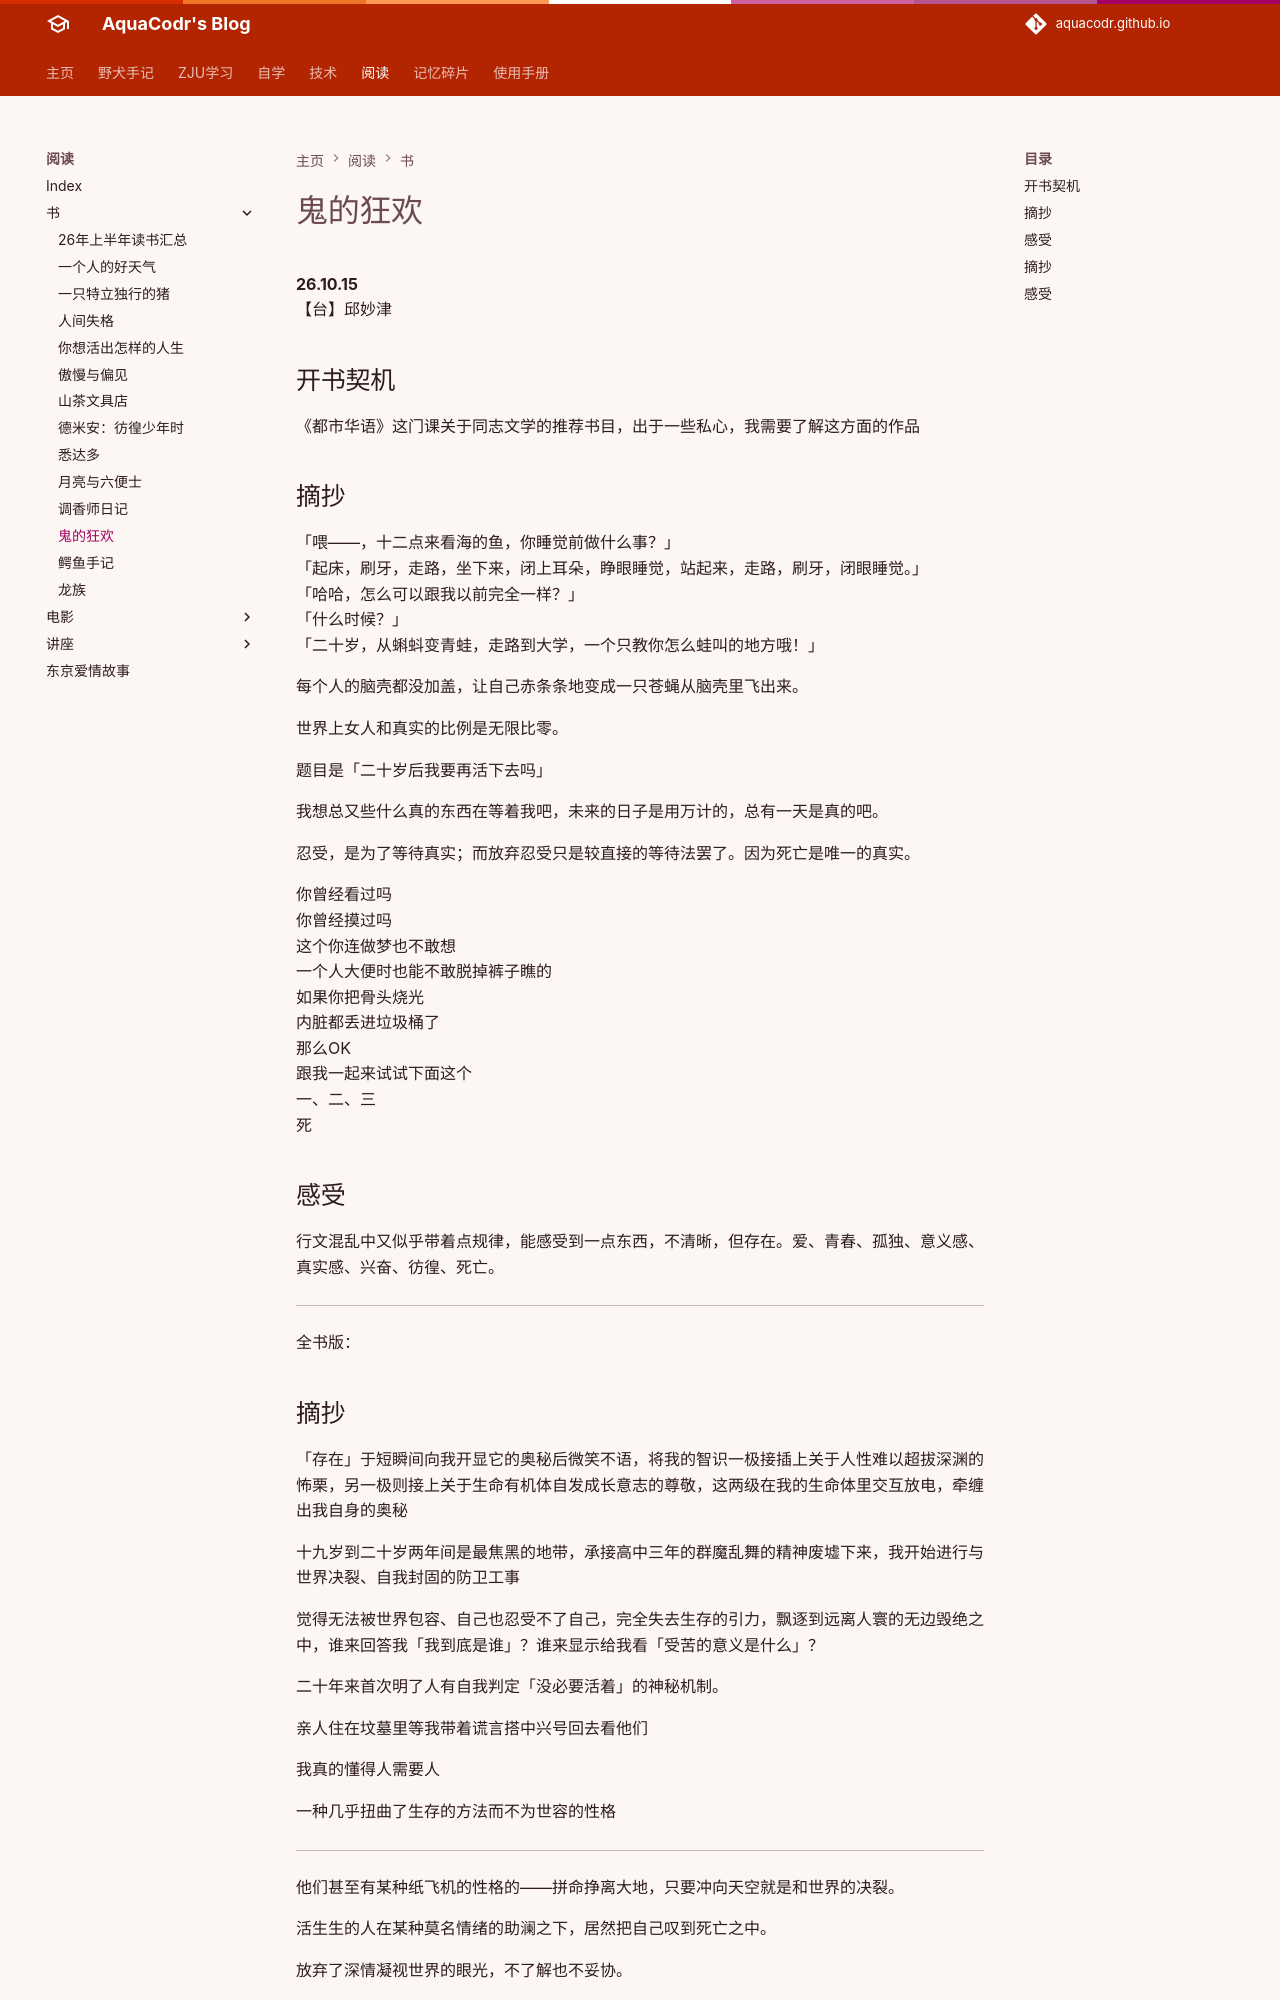

repository: AquaCodr/aquacodr.github.io · page: 阅读/书/鬼的狂欢/index.html · generator: mkdocs

**26.10.15**
【台】邱妙津

## 开书契机

《都市华语》这门课关于同志文学的推荐书目，出于一些私心，我需要了解这方面的作品

## 摘抄

「喂——，十二点来看海的鱼，你睡觉前做什么事？」
「起床，刷牙，走路，坐下来，闭上耳朵，睁眼睡觉，站起来，走路，刷牙，闭眼睡觉。」
「哈哈，怎么可以跟我以前完全一样？」
「什么时候？」
「二十岁，从蝌蚪变青蛙，走路到大学，一个只教你怎么蛙叫的地方哦！」

每个人的脑壳都没加盖，让自己赤条条地变成一只苍蝇从脑壳里飞出来。

世界上女人和真实的比例是无限比零。

题目是「二十岁后我要再活下去吗」

我想总又些什么真的东西在等着我吧，未来的日子是用万计的，总有一天是真的吧。

忍受，是为了等待真实；而放弃忍受只是较直接的等待法罢了。因为死亡是唯一的真实。

你曾经看过吗
你曾经摸过吗
这个你连做梦也不敢想
一个人大便时也能不敢脱掉裤子瞧的
如果你把骨头烧光
内脏都丢进垃圾桶了
那么OK
跟我一起来试试下面这个
一、二、三
死

## 感受

行文混乱中又似乎带着点规律，能感受到一点东西，不清晰，但存在。爱、青春、孤独、意义感、真实感、兴奋、彷徨、死亡。

---
全书版：
